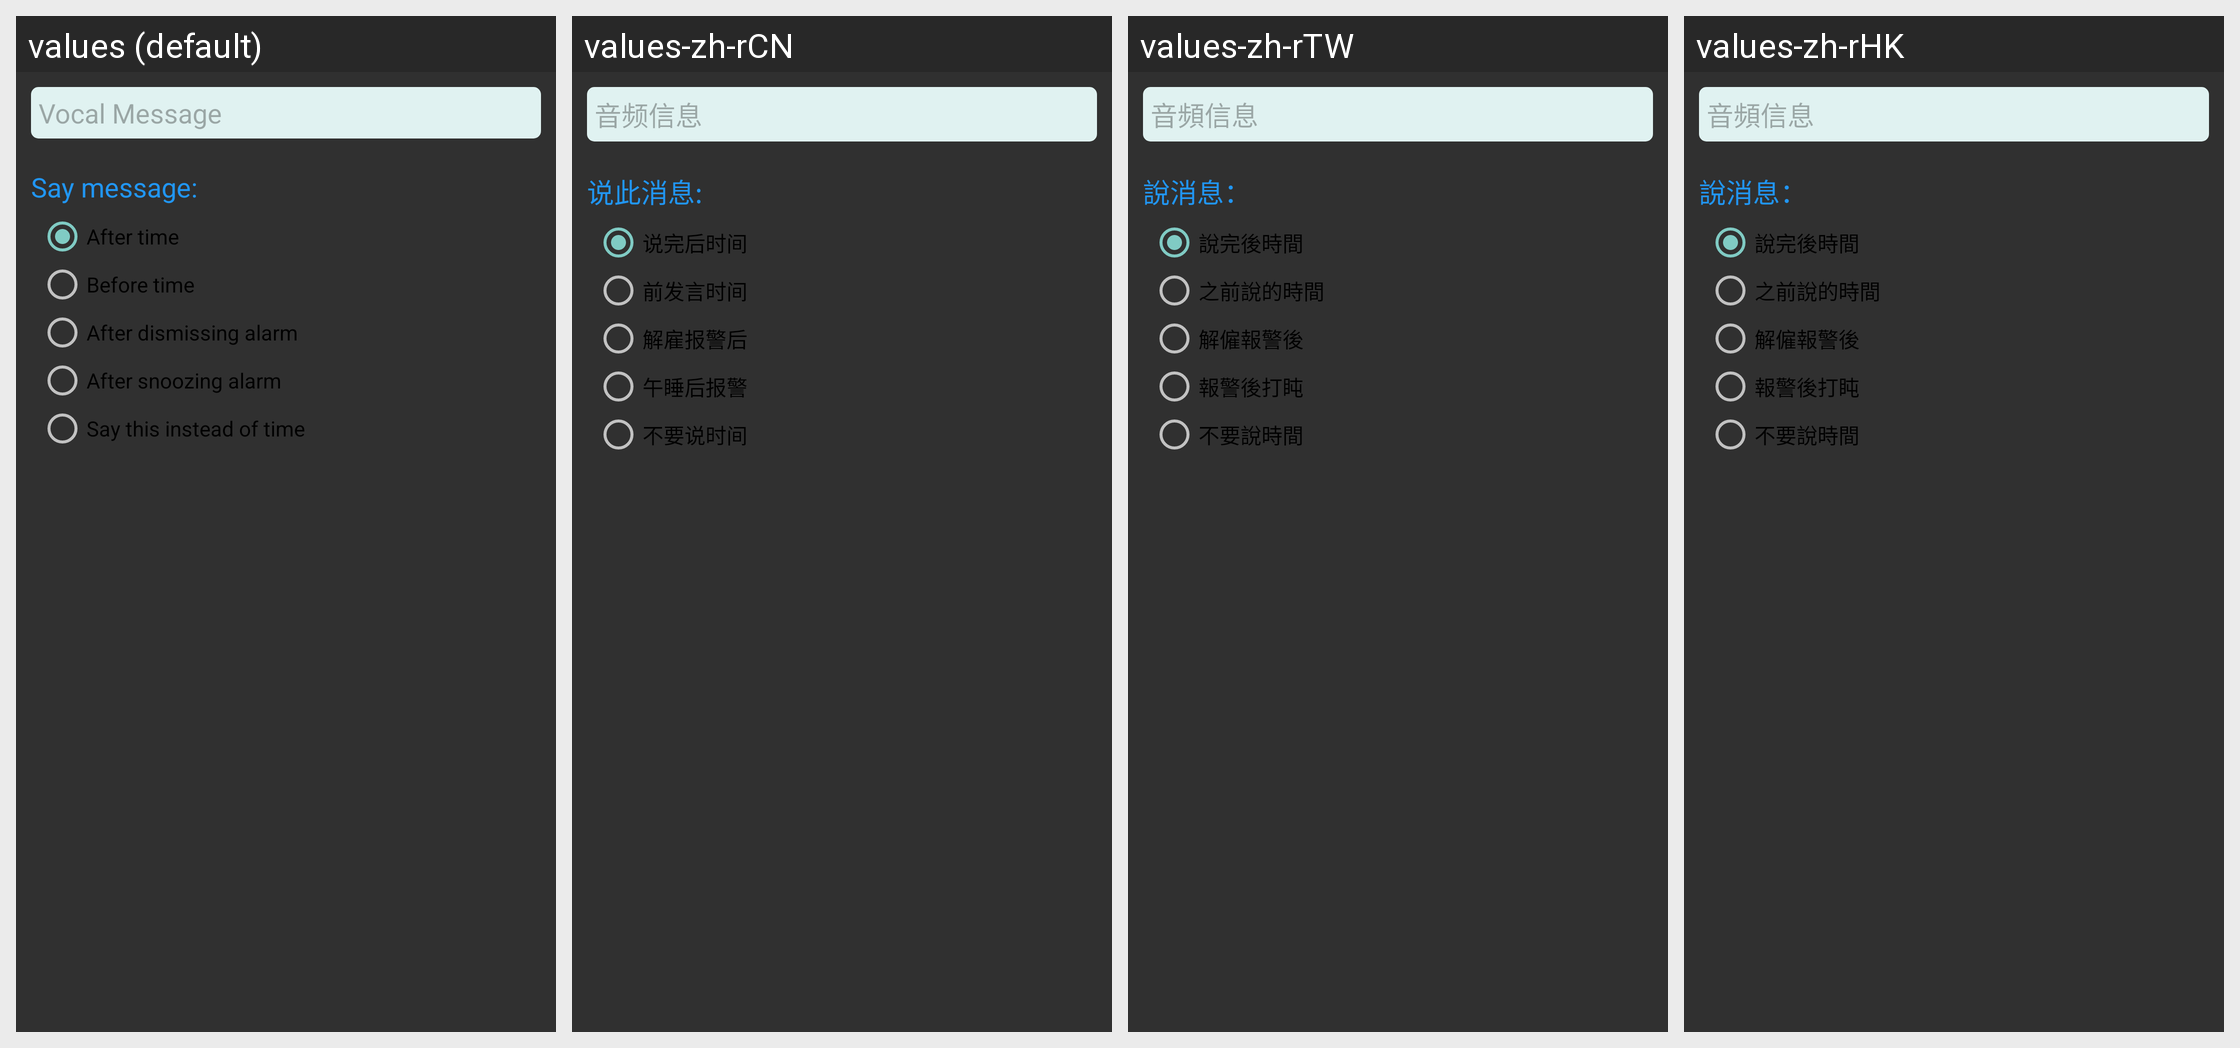

For this localized Android screen grid, give each drawn string resource with its value in every locale shown.
Android screen res/layout/custom_message_layout.xml rendered under 4 locales, left to right: values (default), values-zh-rCN, values-zh-rTW, values-zh-rHK. Device: Nexus 5 (rendered at 1080×1920; each locale shown at half size, 540×960, under a caption strip naming it); theme AppTheme.
Other locales in the repository, not shown: values-af, values-ar, values-de, values-es, values-fr, values-hi, values-ja, values-ko, values-ru.
Strings drawn on this screen, with the default value and each locale's value (text and hints the layout hard-codes, and strings that could not be matched under every locale, appear in the picture but are not listed):

alarm_details_vocal_message
  values: Vocal Message
  values-zh-rCN: 音频信息
  values-zh-rTW: 音頻信息
  values-zh-rHK: 音頻信息

say_message
  values: Say message:
  values-zh-rCN: 说此消息:
  values-zh-rTW: 說消息：
  values-zh-rHK: 說消息：

after_time
  values: After time
  values-zh-rCN: 说完后时间
  values-zh-rTW: 說完後時間
  values-zh-rHK: 說完後時間

before_time
  values: Before time
  values-zh-rCN: 前发言时间
  values-zh-rTW: 之前說的時間
  values-zh-rHK: 之前說的時間

after_dismiss
  values: After dismissing alarm
  values-zh-rCN: 解雇报警后
  values-zh-rTW: 解僱報警後
  values-zh-rHK: 解僱報警後

after_snoozing
  values: After snoozing alarm
  values-zh-rCN: 午睡后报警
  values-zh-rTW: 報警後打盹
  values-zh-rHK: 報警後打盹

replace_time
  values: Say this instead of time
  values-zh-rCN: 不要说时间
  values-zh-rTW: 不要說時間
  values-zh-rHK: 不要說時間
